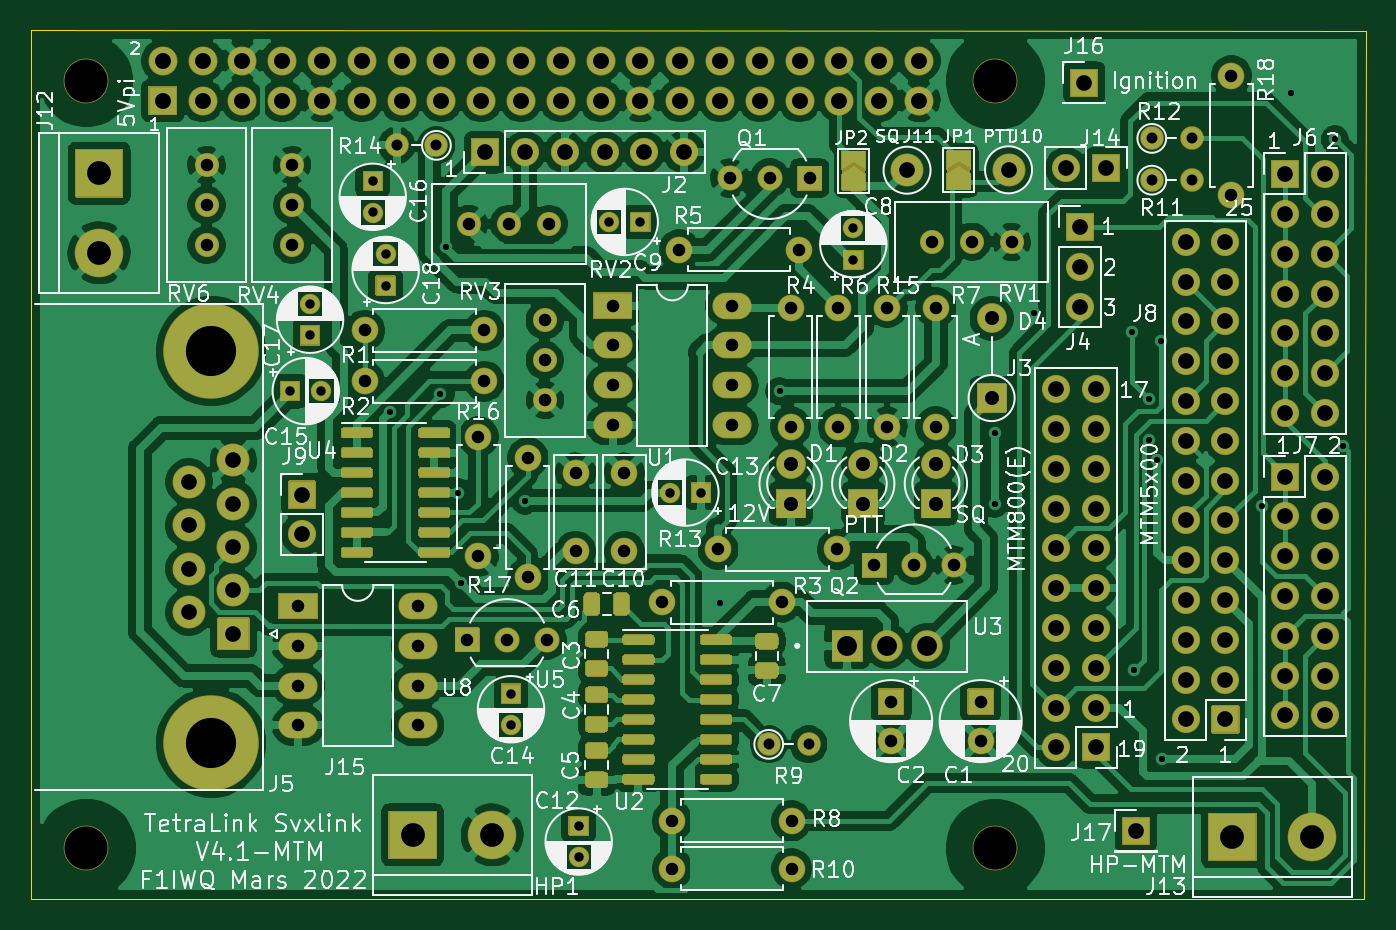
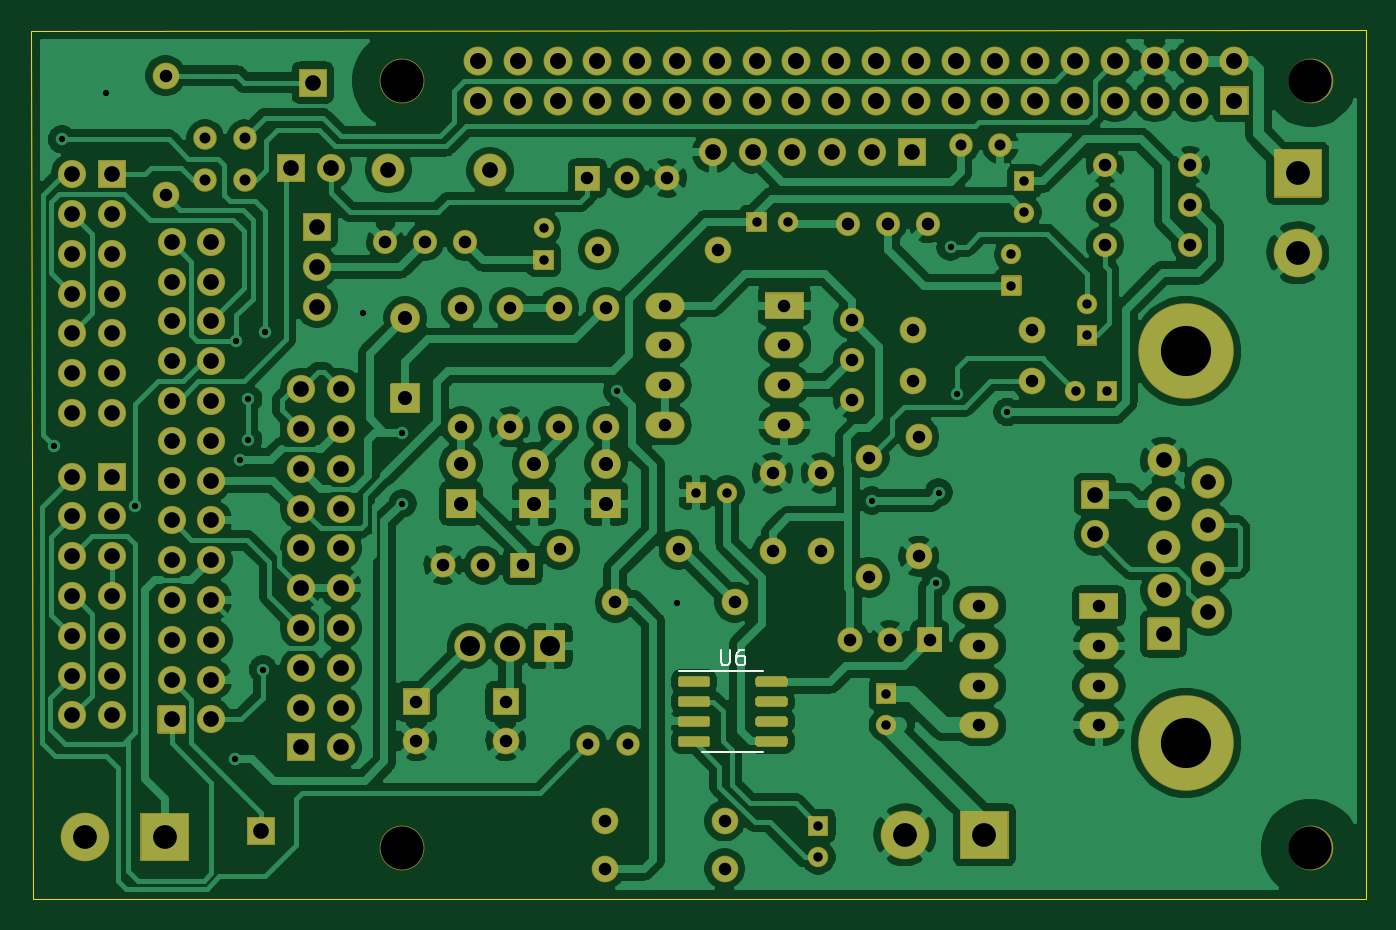
Circuit board: 9 layer files. Board 85.2 x 55.4 mm.
- bottom_copper: interface_MTM800E_V4-B_Cu.gbr (241631 bytes)
- bottom_mask: interface_MTM800E_V4-B_Mask.gbr (21303 bytes)
- bottom_silk: interface_MTM800E_V4-B_SilkS.gbr (1516 bytes)
- outline: interface_MTM800E_V4-Edge_Cuts.gbr (743 bytes)
- top_copper: interface_MTM800E_V4-F_Cu.gbr (299156 bytes)
- top_mask: interface_MTM800E_V4-F_Mask.gbr (38962 bytes)
- top_silk: interface_MTM800E_V4-F_SilkS.gbr (145701 bytes)
- drill: interface_MTM800E_V4-NPTH.drl (346 bytes)
- drill: interface_MTM800E_V4-PTH.drl (4198 bytes)

=== bottom_copper: interface_MTM800E_V4-B_Cu.gbr (241631 bytes, source omitted) ===
=== bottom_mask: interface_MTM800E_V4-B_Mask.gbr (21303 bytes, source omitted) ===
=== bottom_silk: interface_MTM800E_V4-B_SilkS.gbr ===
G04 #@! TF.GenerationSoftware,KiCad,Pcbnew,(5.1.10)-1*
G04 #@! TF.CreationDate,2022-04-17T11:58:26+02:00*
G04 #@! TF.ProjectId,interface_MTM800E_V4,696e7465-7266-4616-9365-5f4d544d3830,V2*
G04 #@! TF.SameCoordinates,Original*
G04 #@! TF.FileFunction,Legend,Bot*
G04 #@! TF.FilePolarity,Positive*
%FSLAX46Y46*%
G04 Gerber Fmt 4.6, Leading zero omitted, Abs format (unit mm)*
G04 Created by KiCad (PCBNEW (5.1.10)-1) date 2022-04-17 11:58:26*
%MOMM*%
%LPD*%
G01*
G04 APERTURE LIST*
%ADD10C,0.120000*%
%ADD11C,0.150000*%
G04 APERTURE END LIST*
D10*
X86614000Y-89134000D02*
X90064000Y-89134000D01*
X86614000Y-89134000D02*
X84664000Y-89134000D01*
X86614000Y-94254000D02*
X88564000Y-94254000D01*
X86614000Y-94254000D02*
X84664000Y-94254000D01*
D11*
X87375904Y-87746380D02*
X87375904Y-88555904D01*
X87328285Y-88651142D01*
X87280666Y-88698761D01*
X87185428Y-88746380D01*
X86994952Y-88746380D01*
X86899714Y-88698761D01*
X86852095Y-88651142D01*
X86804476Y-88555904D01*
X86804476Y-87746380D01*
X85899714Y-87746380D02*
X86090190Y-87746380D01*
X86185428Y-87794000D01*
X86233047Y-87841619D01*
X86328285Y-87984476D01*
X86375904Y-88174952D01*
X86375904Y-88555904D01*
X86328285Y-88651142D01*
X86280666Y-88698761D01*
X86185428Y-88746380D01*
X85994952Y-88746380D01*
X85899714Y-88698761D01*
X85852095Y-88651142D01*
X85804476Y-88555904D01*
X85804476Y-88317809D01*
X85852095Y-88222571D01*
X85899714Y-88174952D01*
X85994952Y-88127333D01*
X86185428Y-88127333D01*
X86280666Y-88174952D01*
X86328285Y-88222571D01*
X86375904Y-88317809D01*
M02*

=== outline: interface_MTM800E_V4-Edge_Cuts.gbr ===
G04 #@! TF.GenerationSoftware,KiCad,Pcbnew,(5.1.10)-1*
G04 #@! TF.CreationDate,2022-04-17T11:58:26+02:00*
G04 #@! TF.ProjectId,interface_MTM800E_V4,696e7465-7266-4616-9365-5f4d544d3830,V2*
G04 #@! TF.SameCoordinates,Original*
G04 #@! TF.FileFunction,Profile,NP*
%FSLAX46Y46*%
G04 Gerber Fmt 4.6, Leading zero omitted, Abs format (unit mm)*
G04 Created by KiCad (PCBNEW (5.1.10)-1) date 2022-04-17 11:58:26*
%MOMM*%
%LPD*%
G01*
G04 APERTURE LIST*
G04 #@! TA.AperFunction,Profile*
%ADD10C,0.050000*%
G04 #@! TD*
G04 APERTURE END LIST*
D10*
X131381500Y-48260000D02*
X131254500Y-103632000D01*
X46228000Y-103632000D02*
X46228000Y-48228000D01*
X131254500Y-103632000D02*
X46228000Y-103632000D01*
X46228000Y-48228000D02*
X131381500Y-48260000D01*
M02*

=== top_copper: interface_MTM800E_V4-F_Cu.gbr (299156 bytes, source omitted) ===
=== top_mask: interface_MTM800E_V4-F_Mask.gbr (38962 bytes, source omitted) ===
=== top_silk: interface_MTM800E_V4-F_SilkS.gbr (145701 bytes, source omitted) ===
=== drill: interface_MTM800E_V4-NPTH.drl ===
M48
; DRILL file {KiCad (5.1.10)-1} date 04/17/22 11:58:29
; FORMAT={-:-/ absolute / inch / decimal}
; #@! TF.CreationDate,2022-04-17T11:58:29+02:00
; #@! TF.GenerationSoftware,Kicad,Pcbnew,(5.1.10)-1
; #@! TF.FileFunction,NonPlated,1,2,NPTH
FMAT,2
INCH
T1C0.1083
%
G90
G05
T1
X1.9583Y-2.025
X1.9583Y-3.9541
X4.2417Y-2.025
X4.2417Y-3.9541
T0
M30

=== drill: interface_MTM800E_V4-PTH.drl ===
M48
; DRILL file {KiCad (5.1.10)-1} date 04/17/22 11:58:29
; FORMAT={-:-/ absolute / inch / decimal}
; #@! TF.CreationDate,2022-04-17T11:58:29+02:00
; #@! TF.GenerationSoftware,Kicad,Pcbnew,(5.1.10)-1
; #@! TF.FileFunction,Plated,1,2,PTH
FMAT,2
INCH
T1C0.0157
T2C0.0236
T3C0.0276
T4C0.0315
T5C0.0354
T6C0.0394
T7C0.0400
T8C0.0500
T9C0.0598
T10C0.1260
%
G90
G05
T1
X2.72Y-2.8575
X2.8475Y-2.8125
X2.8625Y-2.4425
X2.8925Y-3.06
X2.9Y-3.2875
X3.06Y-3.08
X3.55Y-3.3375
X3.7Y-2.805
X4.24Y-2.91
X4.24Y-3.0875
X4.34Y-2.61
X4.5855Y-2.657
X4.59Y-3.505
X4.6275Y-2.825
X4.6275Y-2.9275
X4.6475Y-2.9775
X4.6575Y-2.68
X4.66Y-3.73
X4.9125Y-3.0925
X4.985Y-2.055
X5.095Y-2.1725
X5.115Y-2.9425
T2
X2.47Y-2.805
X2.52Y-2.5863
X2.52Y-2.665
X2.5487Y-2.805
X2.6775Y-2.2775
X2.6775Y-2.3562
X2.71Y-2.4613
X2.71Y-2.54
X3.025Y-3.565
X3.025Y-3.6437
X3.195Y-3.8975
X3.195Y-3.9762
X3.2713Y-2.38
X3.35Y-2.38
X3.4238Y-3.06
X3.5025Y-3.06
X3.885Y-2.3963
X3.885Y-2.475
T3
X2.7375Y-2.1875
X2.8375Y-2.1875
X3.6725Y-3.6925
X3.7725Y-3.6925
X4.635Y-2.17
X4.635Y-2.275
X4.735Y-2.17
X4.735Y-2.275
T4
X2.26Y-2.2375
X2.26Y-2.3375
X2.26Y-2.4375
X2.475Y-2.2375
X2.475Y-2.3375
X2.475Y-2.4375
X2.49Y-3.345
X2.49Y-3.445
X2.49Y-3.545
X2.49Y-3.645
X2.6575Y-2.6525
X2.6575Y-2.78
X2.79Y-3.345
X2.79Y-3.445
X2.79Y-3.545
X2.79Y-3.645
X2.915Y-3.43
X2.92Y-2.385
X2.9425Y-2.92
X2.9425Y-3.22
X2.9575Y-2.6525
X2.9575Y-2.78
X3.015Y-3.43
X3.02Y-2.385
X3.0675Y-2.9725
X3.0675Y-3.2725
X3.11Y-2.6275
X3.11Y-2.7275
X3.11Y-2.8275
X3.115Y-3.43
X3.12Y-2.385
X3.1875Y-3.0106
X3.1875Y-3.2075
X3.28Y-2.59
X3.28Y-2.69
X3.28Y-2.79
X3.28Y-2.89
X3.31Y-3.0106
X3.31Y-3.2075
X3.405Y-3.335
X3.43Y-3.885
X3.43Y-4.005
X3.4475Y-2.45
X3.545Y-3.2025
X3.575Y-2.27
X3.58Y-2.59
X3.58Y-2.69
X3.58Y-2.79
X3.58Y-2.89
X3.675Y-2.27
X3.705Y-3.335
X3.7275Y-2.595
X3.7275Y-2.895
X3.73Y-3.885
X3.73Y-4.005
X3.7475Y-2.45
X3.775Y-2.27
X3.845Y-3.2025
X3.8475Y-2.595
X3.8475Y-2.895
X3.9375Y-3.2425
X3.97Y-2.595
X3.97Y-2.895
X3.98Y-3.585
X3.98Y-3.6834
X4.0375Y-3.2425
X4.0825Y-2.43
X4.0925Y-2.595
X4.0925Y-2.895
X4.1375Y-3.2425
X4.1825Y-2.43
X4.205Y-3.585
X4.205Y-3.6834
X4.2825Y-2.43
X4.835Y-2.0125
X4.835Y-2.3125
T5
X3.7275Y-2.9875
X3.7275Y-3.0875
X3.91Y-2.9875
X3.91Y-3.0875
X4.0925Y-2.9875
X4.0925Y-3.0875
X4.2325Y-2.6225
X4.2325Y-2.8225
T6
X2.2157Y-3.0333
X2.2157Y-3.1424
X2.2157Y-3.2514
X2.2157Y-3.3605
X2.3275Y-2.9788
X2.3275Y-3.0878
X2.3275Y-3.1969
X2.3275Y-3.3059
X2.3275Y-3.415
X2.5Y-3.065
X2.5Y-3.165
X2.96Y-2.205
X3.06Y-2.205
X3.16Y-2.205
X3.26Y-2.205
X3.36Y-2.205
X3.46Y-2.205
X4.02Y-2.25
X4.275Y-2.249
X4.395Y-2.8
X4.395Y-2.9
X4.395Y-3.0
X4.395Y-3.1
X4.395Y-3.2
X4.395Y-3.3
X4.395Y-3.4
X4.395Y-3.5
X4.395Y-3.6
X4.395Y-3.7
X4.42Y-2.245
X4.455Y-2.3925
X4.455Y-2.4925
X4.455Y-2.5925
X4.465Y-2.03
X4.495Y-2.8
X4.495Y-2.9
X4.495Y-3.0
X4.495Y-3.1
X4.495Y-3.2
X4.495Y-3.3
X4.495Y-3.4
X4.495Y-3.5
X4.495Y-3.6
X4.495Y-3.7
X4.52Y-2.245
X4.595Y-3.91
X4.72Y-2.43
X4.72Y-2.53
X4.72Y-2.63
X4.72Y-2.73
X4.72Y-2.83
X4.72Y-2.93
X4.72Y-3.03
X4.72Y-3.13
X4.72Y-3.23
X4.72Y-3.33
X4.72Y-3.43
X4.72Y-3.53
X4.72Y-3.63
X4.82Y-2.43
X4.82Y-2.53
X4.82Y-2.63
X4.82Y-2.73
X4.82Y-2.83
X4.82Y-2.93
X4.82Y-3.03
X4.82Y-3.13
X4.82Y-3.23
X4.82Y-3.33
X4.82Y-3.43
X4.82Y-3.53
X4.82Y-3.63
X4.97Y-2.26
X4.97Y-2.36
X4.97Y-2.46
X4.97Y-2.56
X4.97Y-2.66
X4.97Y-2.76
X4.97Y-2.86
X4.97Y-3.02
X4.97Y-3.12
X4.97Y-3.22
X4.97Y-3.32
X4.97Y-3.42
X4.97Y-3.52
X4.97Y-3.62
X5.07Y-2.26
X5.07Y-2.36
X5.07Y-2.46
X5.07Y-2.56
X5.07Y-2.66
X5.07Y-2.76
X5.07Y-2.86
X5.07Y-3.02
X5.07Y-3.12
X5.07Y-3.22
X5.07Y-3.32
X5.07Y-3.42
X5.07Y-3.52
X5.07Y-3.62
T7
X2.15Y-1.975
X2.15Y-2.075
X2.25Y-1.975
X2.25Y-2.075
X2.35Y-1.975
X2.35Y-2.075
X2.45Y-1.975
X2.45Y-2.075
X2.55Y-1.975
X2.55Y-2.075
X2.65Y-1.975
X2.65Y-2.075
X2.75Y-1.975
X2.75Y-2.075
X2.85Y-1.975
X2.85Y-2.075
X2.95Y-1.975
X2.95Y-2.075
X3.05Y-1.975
X3.05Y-2.075
X3.15Y-1.975
X3.15Y-2.075
X3.25Y-1.975
X3.25Y-2.075
X3.35Y-1.975
X3.35Y-2.075
X3.45Y-1.975
X3.45Y-2.075
X3.55Y-1.975
X3.55Y-2.075
X3.65Y-1.975
X3.65Y-2.075
X3.75Y-1.975
X3.75Y-2.075
X3.85Y-1.975
X3.85Y-2.075
X3.95Y-1.975
X3.95Y-2.075
X4.05Y-1.975
X4.05Y-2.075
T8
X3.87Y-3.445
X3.9704Y-3.445
X4.0708Y-3.445
T9
X1.99Y-2.2575
X1.99Y-2.4575
X2.7775Y-3.92
X2.9775Y-3.92
X4.8375Y-3.925
X5.0375Y-3.925
T10
X2.2716Y-2.7048
X2.2716Y-3.689
T0
M30
